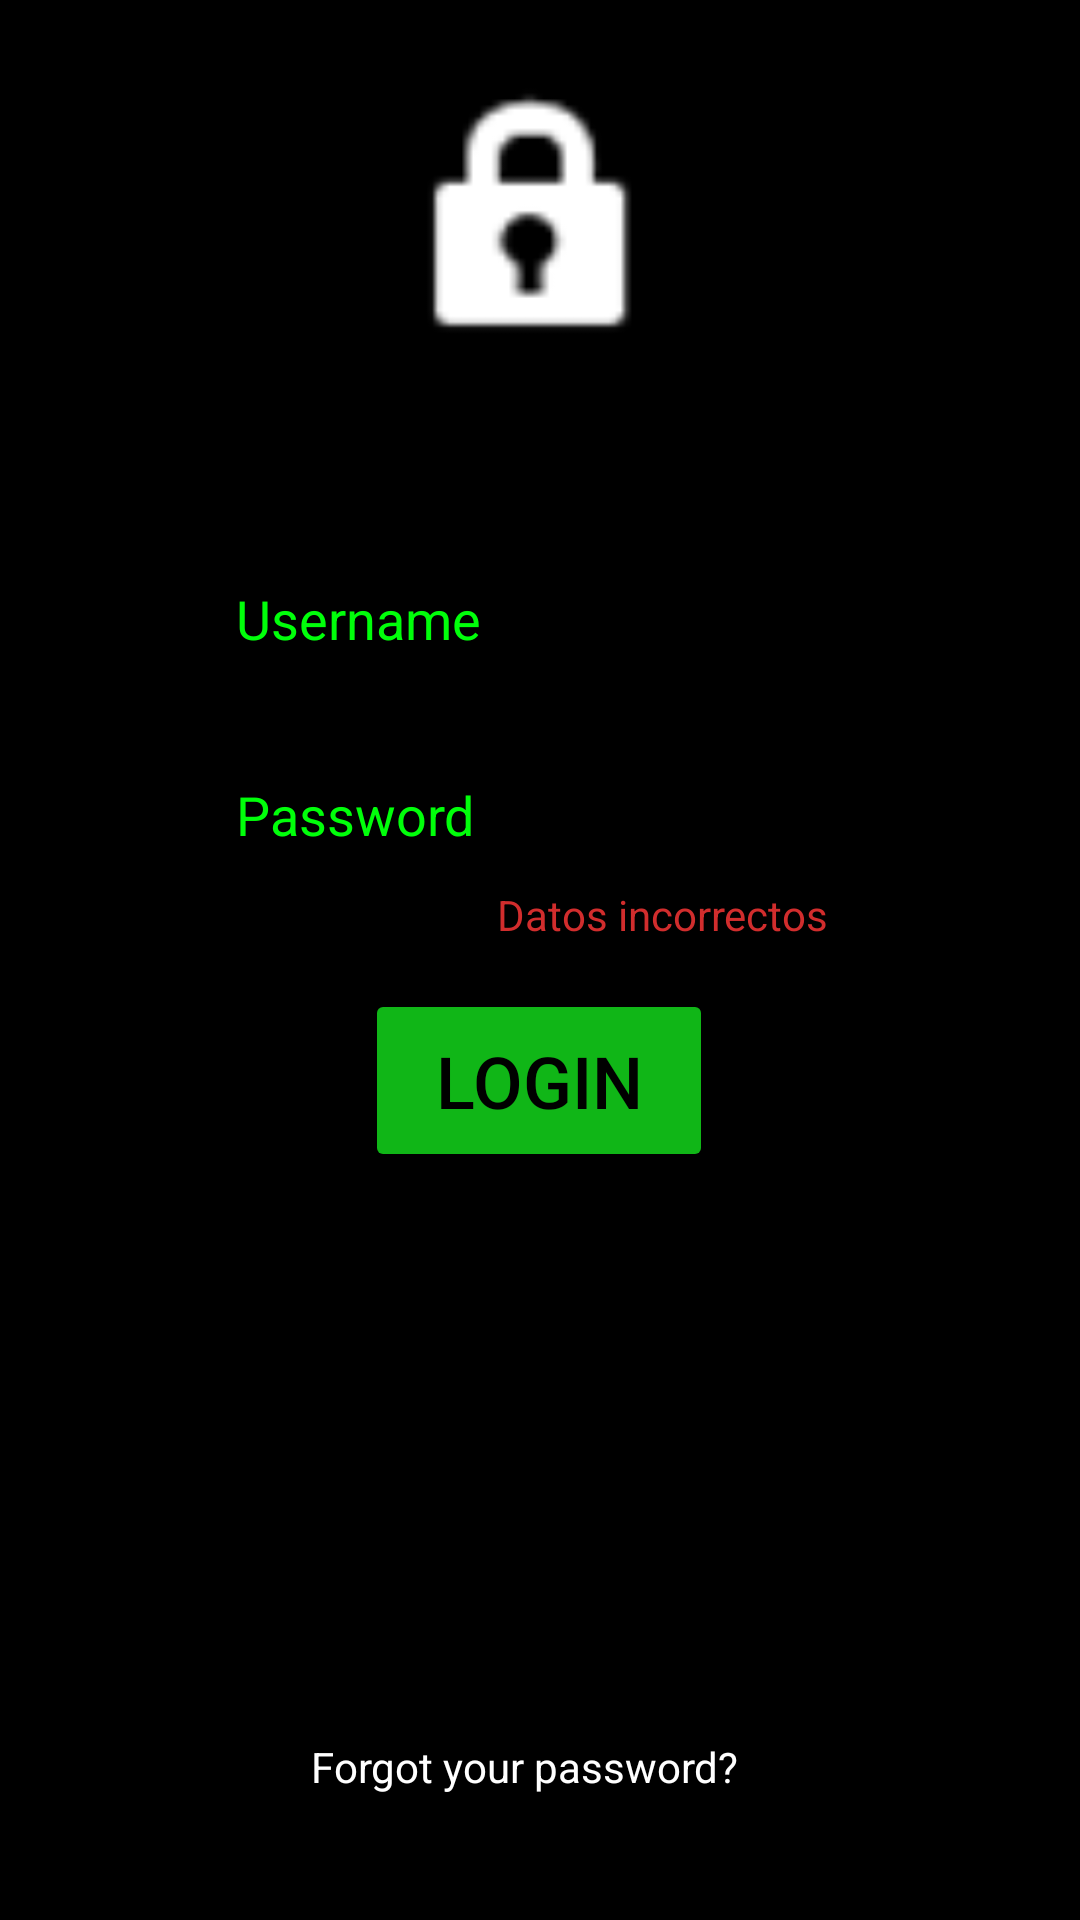

This screen was rendered from an Android layout file. Write that file and the resources it references.
<!-- AndroidManifest.xml: application theme Theme.CepFly2 -->
<!-- res/layout/login.xml -->
<?xml version="1.0" encoding="utf-8"?>
<androidx.constraintlayout.widget.ConstraintLayout xmlns:android="http://schemas.android.com/apk/res/android"
    xmlns:app="http://schemas.android.com/apk/res-auto"
    xmlns:tools="http://schemas.android.com/tools"
    android:id="@+id/et_username"
    android:layout_width="match_parent"
    android:layout_height="match_parent"
    android:background="@color/black">

    <EditText
        android:id="@+id/et_userName"
        android:layout_width="wrap_content"
        android:layout_height="wrap_content"
        android:layout_marginTop="60dp"
        android:ems="10"
        android:hint="@string/username"
        android:inputType="textPersonName"
        android:textColor="#FFFFFF"
        android:textColorHint="#00FF0A"
        android:textSize="18sp"
        app:layout_constraintEnd_toEndOf="parent"
        app:layout_constraintHorizontal_bias="0.497"
        app:layout_constraintStart_toStartOf="parent"
        app:layout_constraintTop_toBottomOf="@+id/imageView" />

    <EditText
        android:id="@+id/et_password"
        android:layout_width="wrap_content"
        android:layout_height="wrap_content"
        android:layout_marginTop="24dp"
        android:ems="10"
        android:hint="@string/password"
        android:inputType="textPassword"
        android:textColor="#FFFFFF"
        android:textColorHint="#00FF0A"
        app:layout_constraintEnd_toEndOf="parent"
        app:layout_constraintHorizontal_bias="0.497"
        app:layout_constraintStart_toStartOf="parent"
        app:layout_constraintTop_toBottomOf="@+id/et_userName" />

    <Button
        android:id="@+id/btn_login"
        android:layout_width="116dp"
        android:layout_height="61dp"
        android:onClick="changeToAdmin"
        android:text="@string/login"
        android:textColor="#000000"
        android:textColorHighlight="#F10000"
        android:textColorHint="#00FF0A"
        android:textSize="24sp"
        app:backgroundTint="#10B617"
        app:layout_constraintBottom_toBottomOf="parent"
        app:layout_constraintEnd_toEndOf="parent"
        app:layout_constraintHorizontal_bias="0.498"
        app:layout_constraintStart_toStartOf="parent"
        app:layout_constraintTop_toBottomOf="@+id/et_password"
        app:layout_constraintVertical_bias="0.135" />

    <TextView
        android:id="@+id/tv_forgot"
        android:layout_width="153dp"
        android:layout_height="22dp"
        android:layout_marginBottom="16dp"
        android:text="Forgot your password?"
        android:textColor="#FFFFFF"
        app:layout_constraintBottom_toBottomOf="parent"
        app:layout_constraintEnd_toEndOf="parent"
        app:layout_constraintHorizontal_bias="0.501"
        app:layout_constraintStart_toStartOf="parent"
        app:layout_constraintTop_toBottomOf="@+id/btn_login"
        app:layout_constraintVertical_bias="0.892" />

    <ImageView
        android:id="@+id/imageView"
        android:layout_width="100dp"
        android:layout_height="100dp"
        android:layout_marginTop="24dp"
        android:src="@drawable/ic_flight_land_24"
        app:tint="#FFFFFF"
        app:layout_constraintEnd_toEndOf="parent"
        app:layout_constraintHorizontal_bias="0.498"
        app:layout_constraintStart_toStartOf="parent"
        app:layout_constraintTop_toTopOf="parent"
        app:srcCompat="@android:drawable/ic_lock_idle_lock" />

    <TextView
        android:id="@+id/tv_errorText"
        android:layout_width="wrap_content"
        android:layout_height="wrap_content"
        android:text="Datos incorrectos"
        android:textColor="#D12D2D"
        android:visibility="visible"
        app:layout_constraintBottom_toTopOf="@+id/btn_login"
        app:layout_constraintEnd_toEndOf="parent"
        app:layout_constraintHorizontal_bias="0.663"
        app:layout_constraintStart_toStartOf="parent"
        app:layout_constraintTop_toBottomOf="@+id/et_password"
        app:layout_constraintVertical_bias="0.235" />
</androidx.constraintlayout.widget.ConstraintLayout>
<!-- resources referenced by this layout -->
<resources>
  <color name="black">#FF000000</color>
  <string name="login">Login</string>
  <string name="password">Password</string>
  <string name="username">Username</string>
  <style name="Theme.CepFly2" parent="Theme.MaterialComponents.DayNight.DarkActionBar">
          
          <item name="colorPrimary">@color/dark_green</item>
          <item name="colorPrimaryVariant">@color/purple_700</item>
          <item name="colorOnPrimary">@color/white</item>
          
          <item name="colorSecondary">@color/teal_200</item>
          <item name="colorSecondaryVariant">@color/teal_700</item>
          <item name="colorOnSecondary">@color/black</item>
          
          <item name="android:statusBarColor" tools:targetApi="l">?attr/colorPrimaryVariant</item>
          
      </style>
  <color name="dark_green">#3F663D</color>
  <color name="purple_700">#FF3700B3</color>
  <color name="white">#FFFFFFFF</color>
  <color name="teal_200">#FF03DAC5</color>
  <color name="teal_700">#FF018786</color>
</resources>
